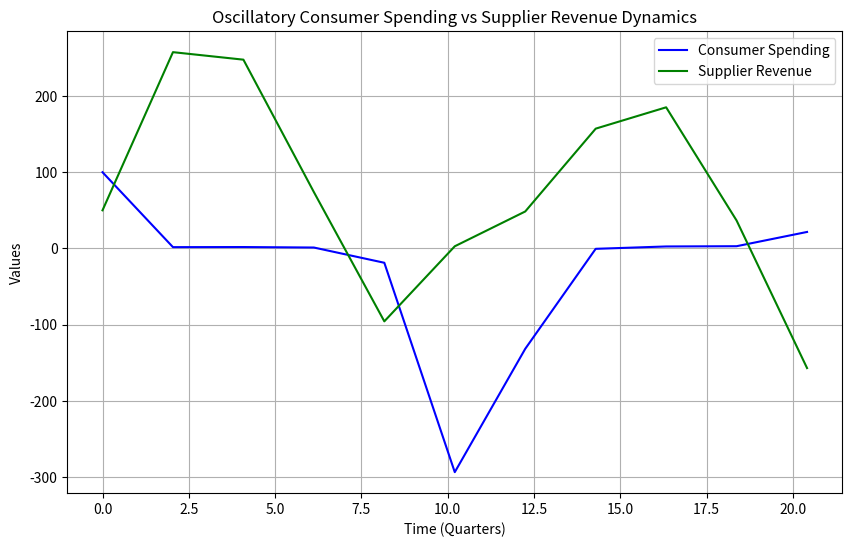

Here is the Python script that generated this plot:
import numpy as np
import matplotlib.pyplot as plt
from scipy.integrate import solve_ivp

# Load the data
time_data = np.array([1, 2, 3, 4, 5, 6, 7, 8, 9, 10])  # Year number (now 10 years)
spending_data = np.array([18.8, 21.4, 23.5, 27.18, 30.89, 30.39, 38.75, 41.39, 53.62, 68.27])  # Real spending data
revenue_data = np.array([57.225, 47.694, 35.774, 33.694, 32.977, 29.257, 26.571, 24.140, 20.014, 17.426])  # Real revenue data (now 10 years)

# Reverse the revenue data
revenue_data = revenue_data[::-1]
# Define the oscillatory ODE system
def spending_revenue_dynamics_osc(t, y, a, K, b, c, d, e, f, omega):
    S, R = y  # S: Consumer Spending, R: Supplier Revenue
    dS_dt = a * S * (1 - S / K) - b * S * R + c * np.sin(omega * t)  # Spending with periodic forcing
    dR_dt = d * S * R - e * R + f * np.cos(omega * t)  # Revenue with periodic forcing
    return [dS_dt, dR_dt]

# Solve the ODEs
def solve_model_osc(params, t_span, y0):
    a, K, b, c, d, e, f, omega = params
    sol = solve_ivp(
        spending_revenue_dynamics_osc,
        t_span,
        y0,
        args=(a, K, b, c, d, e, f, omega),
        t_eval=np.linspace(t_span[0], t_span[1])
    )
    return sol.t, sol.y

# Initial conditions and parameters
t_span = [0, 100]  # Time span (e.g., quarters)
y0 = [100, 50]      # Initial spending and revenue levels
params = [0.05, 500, 0.02, 10, 0.01, 0.05, 100, 0.5]  # [a, K, b, c, d, e, f, omega]

# Solve the model
time, results = solve_model_osc(params, t_span, y0)
spending, revenue = results

# Plot results
plt.figure(figsize=(10, 6))
plt.plot(time, spending, label="Consumer Spending", color="b")
plt.plot(time, revenue, label="Supplier Revenue", color="g")
plt.xlabel("Time (Quarters)")
plt.ylabel("Values")
plt.title("Oscillatory Consumer Spending vs Supplier Revenue Dynamics")
plt.legend()
plt.grid()
plt.show()
